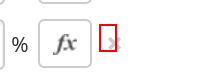
Workflow: DownloadCandidateMaster

Step 1 [else]: click on the link '×'

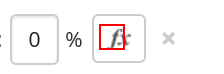
Step 2: click on the text

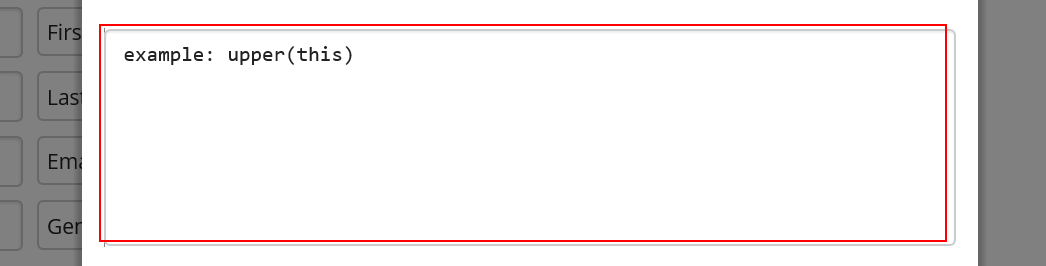
Step 3: type "concat(first_name,".",last_name,"[handle redacted]")" into the text box

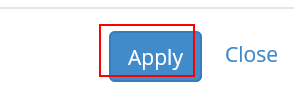
Step 4: click on the button

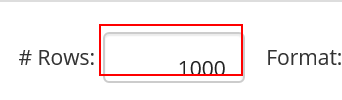
Step 5: type "5" into the text box 'num_rows'

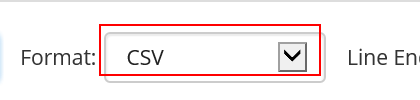
Step 6: select "Excel" in the drop-down 'schema_file_format'

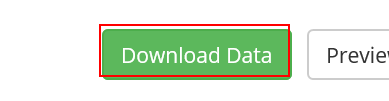
Step 7: click on the button 'download'

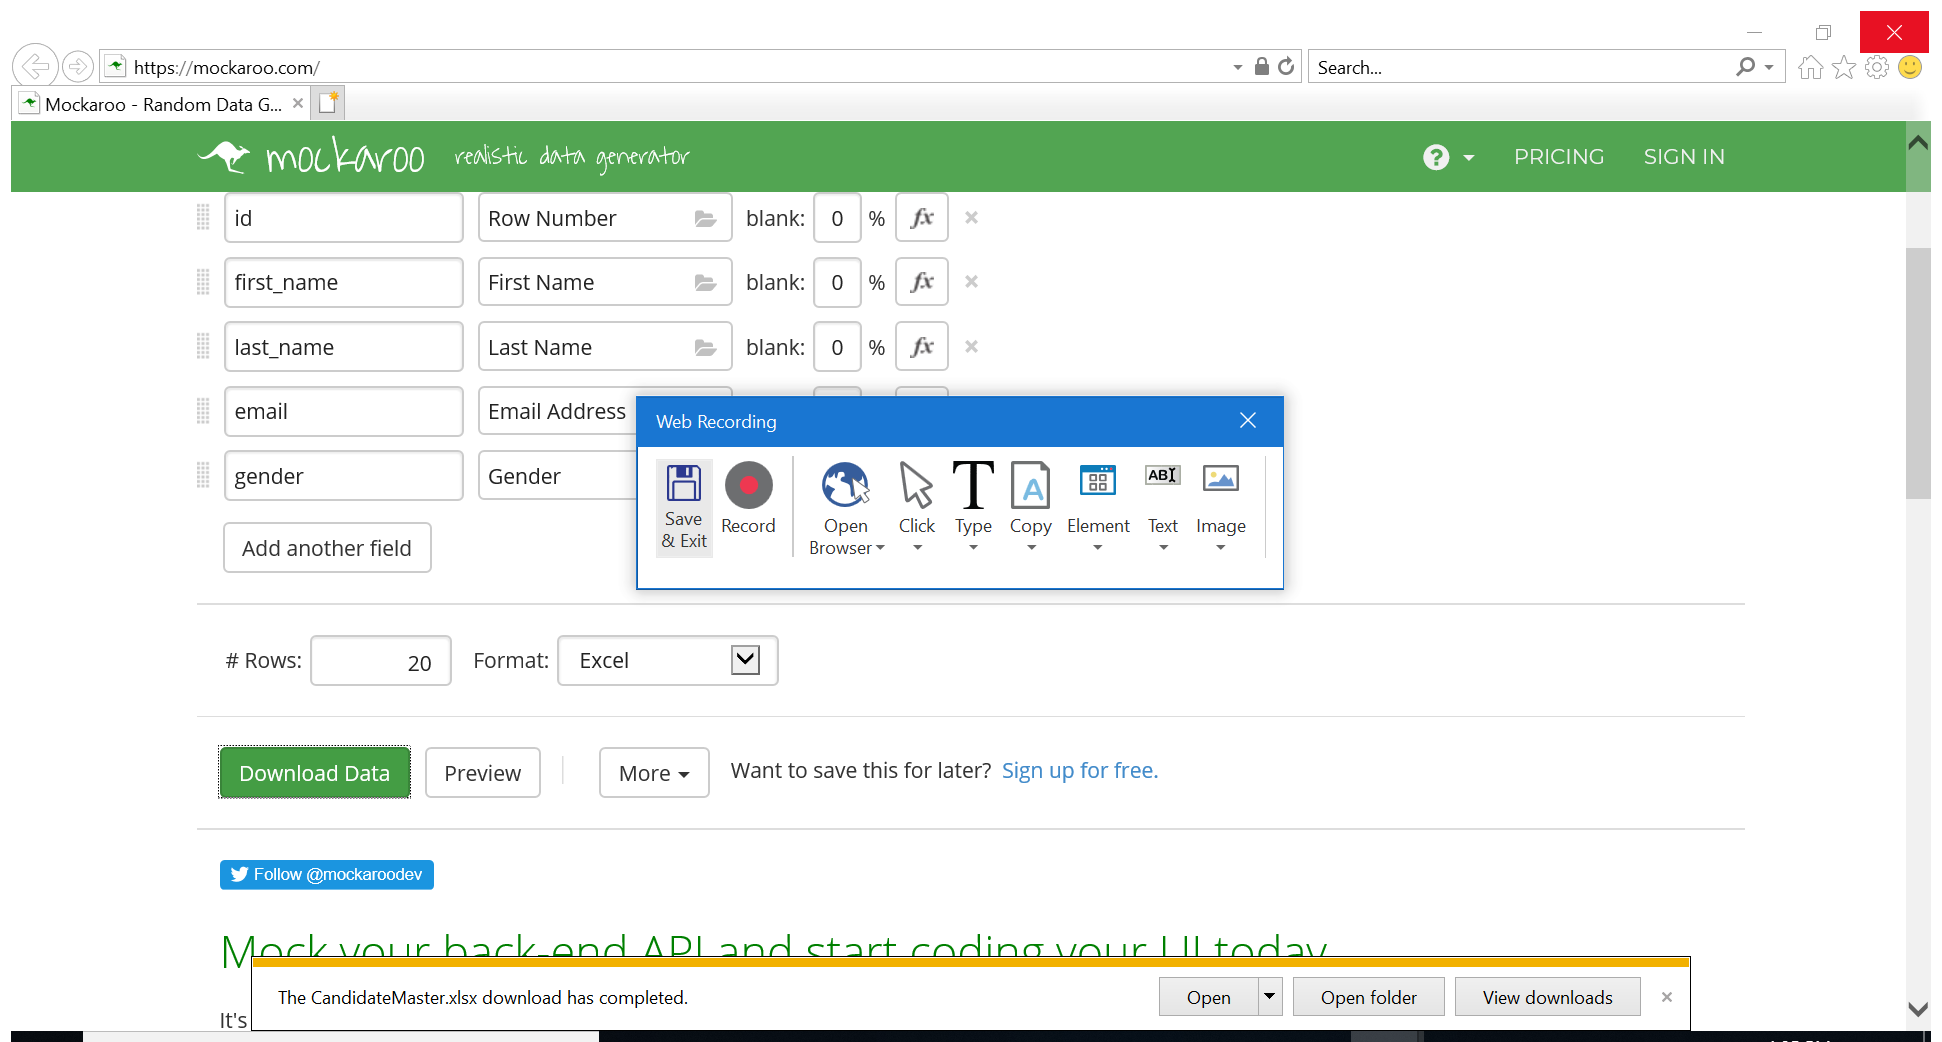
Step 8 [else]: Attach Window 'Mockaroo  Ieframe' on the element in window 'Mockaroo - Random Data Generator and API Mocking Tool | JSON / C*' (iexplore.exe)

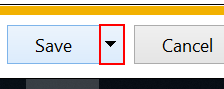
Step 9 [else]: click on the drop down button

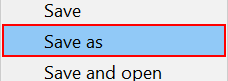
Step 10: click on 'menu item  Save as' (iexplore.exe)

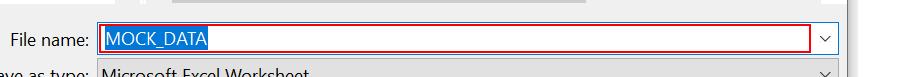
Step 11: type "C:\Users\[user]\Documents\UiPath\CandidateOnboardingAutomation\DATA\INPUT\CandidateMaster.xlsx"

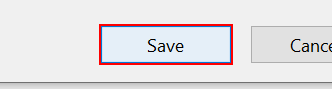
Step 12: click in window 'Save'

Step 13 [else]: Attach Window 'Mockaroo  Ieframe' on the element in window 'Mockaroo - Random Data Generator and API Mocking Tool | JSON / C*' (iexplore.exe) (same screen as step 8)

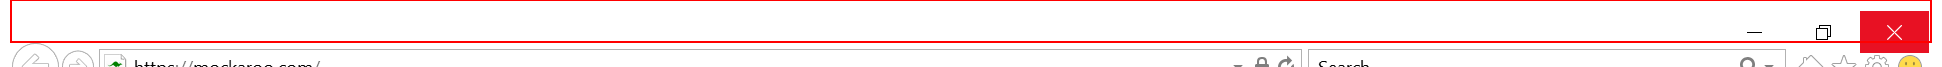
Step 14 [else]: click on the element